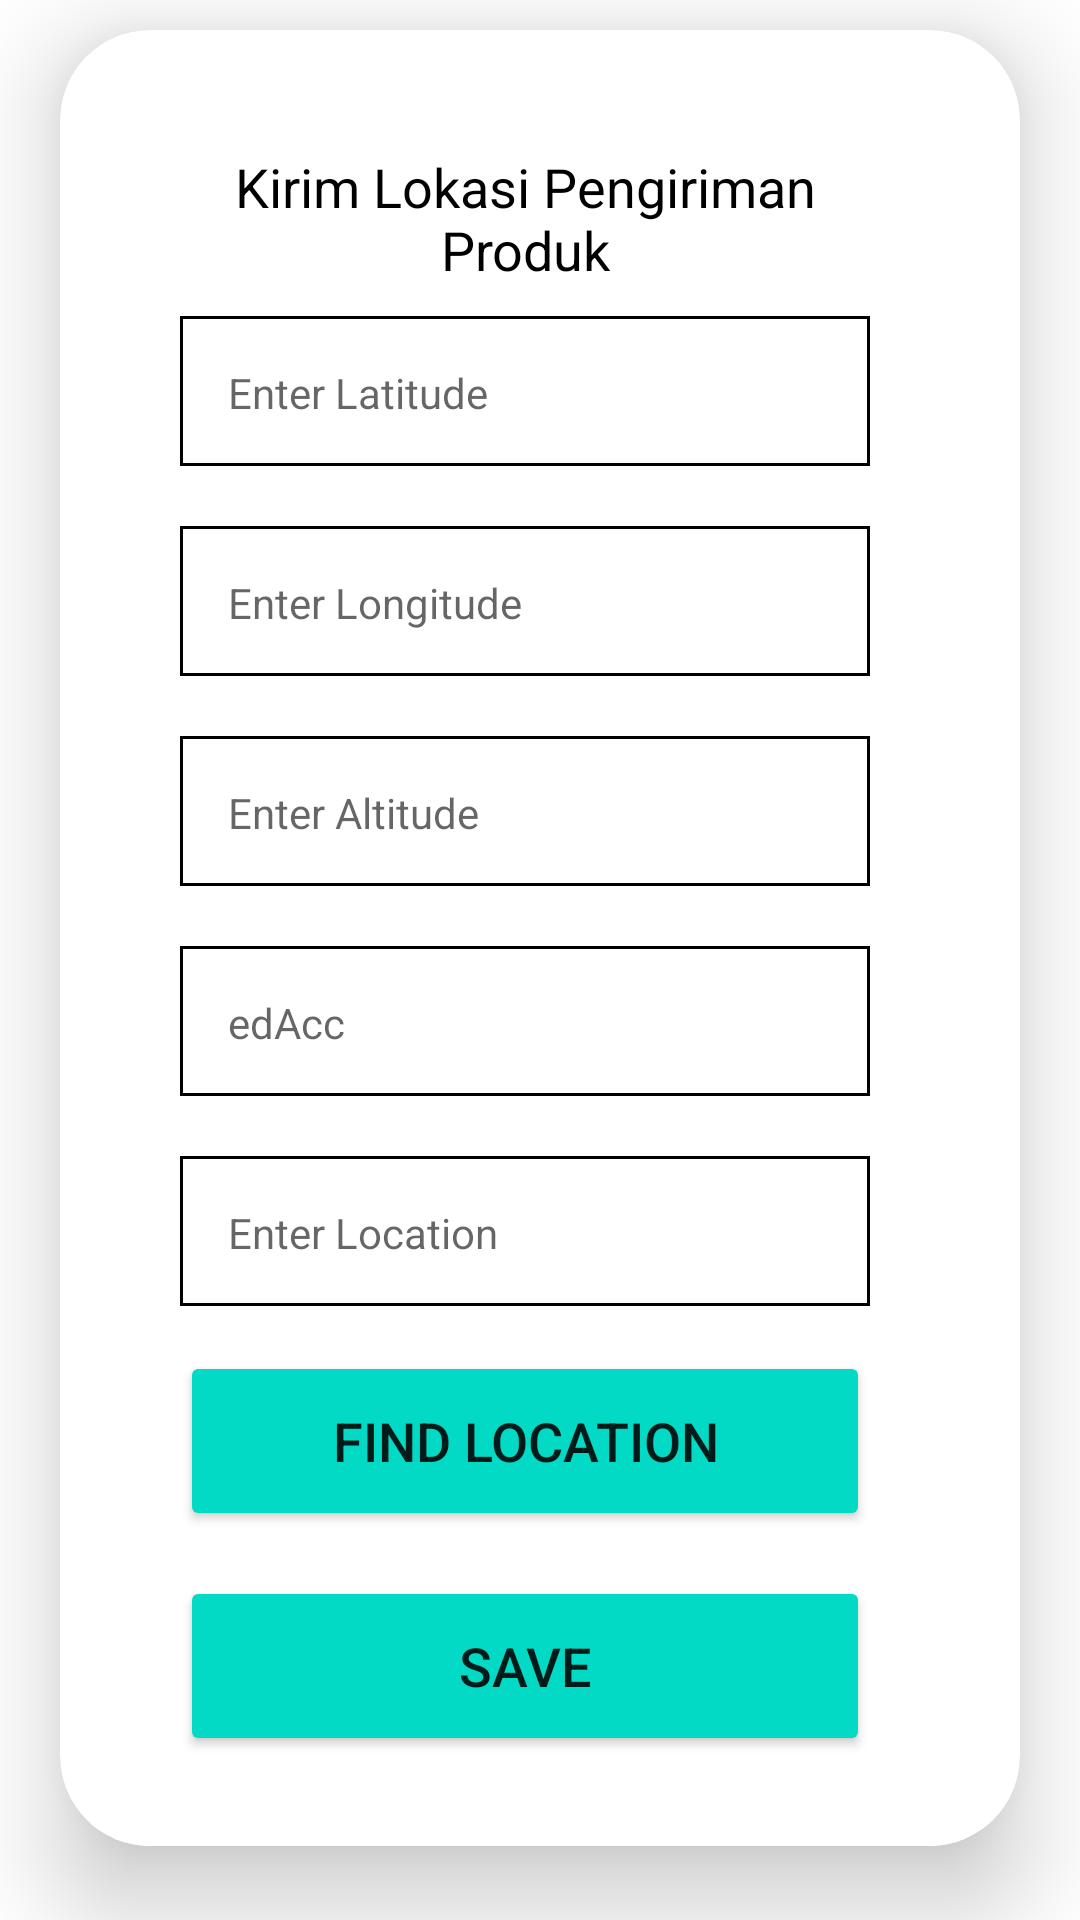

Write the Android layout XML for this screen, with the resource values it uses.
<!-- AndroidManifest.xml: application theme Theme.EtuMarketByBuyer -->
<!-- res/layout/fragment_pengiriman.xml -->
<?xml version="1.0" encoding="utf-8"?>
<ScrollView xmlns:android="http://schemas.android.com/apk/res/android"
    xmlns:app="http://schemas.android.com/apk/res-auto"
    xmlns:tools="http://schemas.android.com/tools"
    android:layout_width="match_parent"
    android:layout_height="match_parent"
    tools:context=".PengirimanFragment">

    <androidx.cardview.widget.CardView
        android:layout_width="match_parent"
        android:layout_height="wrap_content"
        android:layout_marginTop="10dp"
        android:layout_marginEnd="20dp"
        android:layout_marginStart="20dp"
        app:cardCornerRadius="30dp"
        app:cardElevation="20dp">

        <RelativeLayout
            android:layout_width="match_parent"
            android:layout_height="wrap_content"
            android:layout_marginTop="10dp"
            android:layout_marginStart="10dp"
            android:layout_marginEnd="20dp"
            android:background="@color/white">

            <LinearLayout
                android:layout_width="match_parent"
                android:layout_height="wrap_content"
                android:orientation="vertical"
                android:layout_gravity="center_horizontal"
                android:padding="30dp">

                <TextView
                    android:layout_width="match_parent"
                    android:layout_height="wrap_content"
                    android:text="Kirim Lokasi Pengiriman Produk"
                    android:textSize="18sp"
                    android:textAlignment="center"
                    android:textColor="@color/black"/>




                <TextView
                    android:id="@+id/latitude"
                    android:layout_width="match_parent"
                    android:layout_height="50dp"
                    android:layout_marginTop="10dp"
                    android:background="@drawable/shape_rectangle_date"
                    android:gravity="start|center_vertical"
                    android:hint="Enter Latitude"
                    android:inputType="number"
                    android:padding="16dp"
                    android:textColor="@color/black" />
                <TextView
                    android:layout_width="match_parent"
                    android:layout_height="50dp"
                    android:id="@+id/longitude"
                    android:layout_marginTop="20dp"
                    android:padding="16dp"
                    android:inputType = "number"
                    android:hint="Enter Longitude"
                    android:background="@drawable/shape_rectangle_date"
                    android:gravity="start|center_vertical"
                    android:textColor="@color/black"/>

                <TextView
                    android:layout_width="match_parent"
                    android:layout_height="50dp"
                    android:id="@+id/altitude"
                    android:layout_marginTop="20dp"
                    android:padding="16dp"
                    android:inputType = "number"
                    android:hint="Enter Altitude"
                    android:background="@drawable/shape_rectangle_date"
                    android:gravity="start|center_vertical"
                    android:textColor="@color/black"/>

                <TextView
                    android:layout_width="match_parent"
                    android:layout_height="50dp"
                    android:id="@+id/edAcc"
                    android:layout_marginTop="20dp"
                    android:padding="16dp"
                    android:inputType = "number"
                    android:hint="edAcc"
                    android:background="@drawable/shape_rectangle_date"
                    android:gravity="start|center_vertical"
                    android:textColor="@color/black"/>

                <TextView
                    android:layout_width="match_parent"
                    android:layout_height="50dp"
                    android:id="@+id/uploadlocation"
                    android:layout_marginTop="20dp"
                    android:padding="16dp"
                    android:inputType = "number"
                    android:hint="Enter Location"
                    android:background="@drawable/shape_rectangle_date"
                    android:gravity="start|center_vertical"
                    android:textColor="@color/black"/>

                <Button
                    android:id="@+id/findlocation"
                    android:layout_width="match_parent"
                    android:layout_height="60dp"
                    android:layout_marginTop="15dp"
                    android:backgroundTint="@color/teal_200"
                    android:text="Find Location"
                    android:textSize="18sp"
                    app:cornerRadius="20dp" />




                <Button
                    android:layout_width="match_parent"
                    android:layout_height="60dp"
                    android:text="Save"
                    android:id="@+id/saveButton"
                    android:textSize="18sp"
                    android:layout_marginTop="15dp"
                    app:cornerRadius = "20dp"
                    android:backgroundTint="@color/teal_200"/>

            </LinearLayout>

        </RelativeLayout>


    </androidx.cardview.widget.CardView>

</ScrollView>
<!-- resources referenced by this layout -->
<resources>
  <color name="black">#FF000000</color>
  <color name="teal_200">#FF03DAC5</color>
  <color name="white">#FFFFFFFF</color>
  <!-- drawable shape_rectangle_date (drawable) -->
  <?xml version="1.0" encoding="utf-8"?>
  <shape xmlns:android="http://schemas.android.com/apk/res/android">
      <stroke
          android:width="1dp"
          android:color="@color/black" />
      
      <corners
          android:radius="0dp" />
      
  </shape>
  <style name="Theme.EtuMarketByBuyer" parent="Theme.MaterialComponents.DayNight.NoActionBar">
          
          <item name="colorPrimary">@color/purple_500</item>
          <item name="colorPrimaryVariant">@color/purple_700</item>
          <item name="colorOnPrimary">@color/white</item>
          
          <item name="colorSecondary">@color/teal_200</item>
          <item name="colorSecondaryVariant">@color/teal_700</item>
          <item name="colorOnSecondary">@color/black</item>
          
          <item name="android:statusBarColor" tools:targetApi="l">?attr/colorPrimaryVariant</item>
          
      </style>
  <color name="purple_500">#FF6200EE</color>
  <color name="purple_700">#FF3700B3</color>
  <color name="teal_700">#FF018786</color>
</resources>
